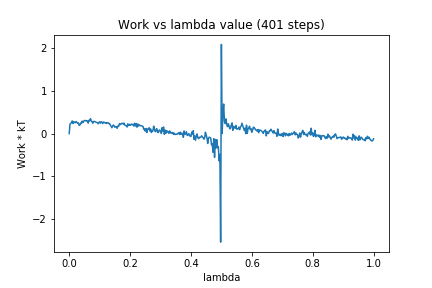

Values plotted in this chart, from the file beside it:
0, 0.0
1, 0.2211
2, 0.2394
3, 0.2546
4, 0.2955
5, 0.235
6, 0.2785
7, 0.2615
8, 0.2537
9, 0.2814
10, 0.2625
11, 0.2418
12, 0.2512
13, 0.1926
14, 0.1976
15, 0.2445
16, 0.2363
17, 0.2913
18, 0.257
19, 0.2872
20, 0.307
21, 0.3045
22, 0.2919
23, 0.3021
24, 0.2958
25, 0.2448
26, 0.3103
27, 0.3017
28, 0.3487
29, 0.2897
30, 0.2812
31, 0.2409
32, 0.2827
33, 0.2836
34, 0.2786
35, 0.2663
36, 0.2601
37, 0.2559
38, 0.2286
39, 0.2568
40, 0.2771
41, 0.2422
42, 0.2722
43, 0.2673
44, 0.2339
45, 0.269
46, 0.2628
47, 0.2472
48, 0.2555
49, 0.235
50, 0.254
51, 0.2544
52, 0.2312
53, 0.2342
54, 0.2022
55, 0.1716
56, 0.136
57, 0.1667
58, 0.2019
59, 0.1823
60, 0.1467
... 340 more rows
